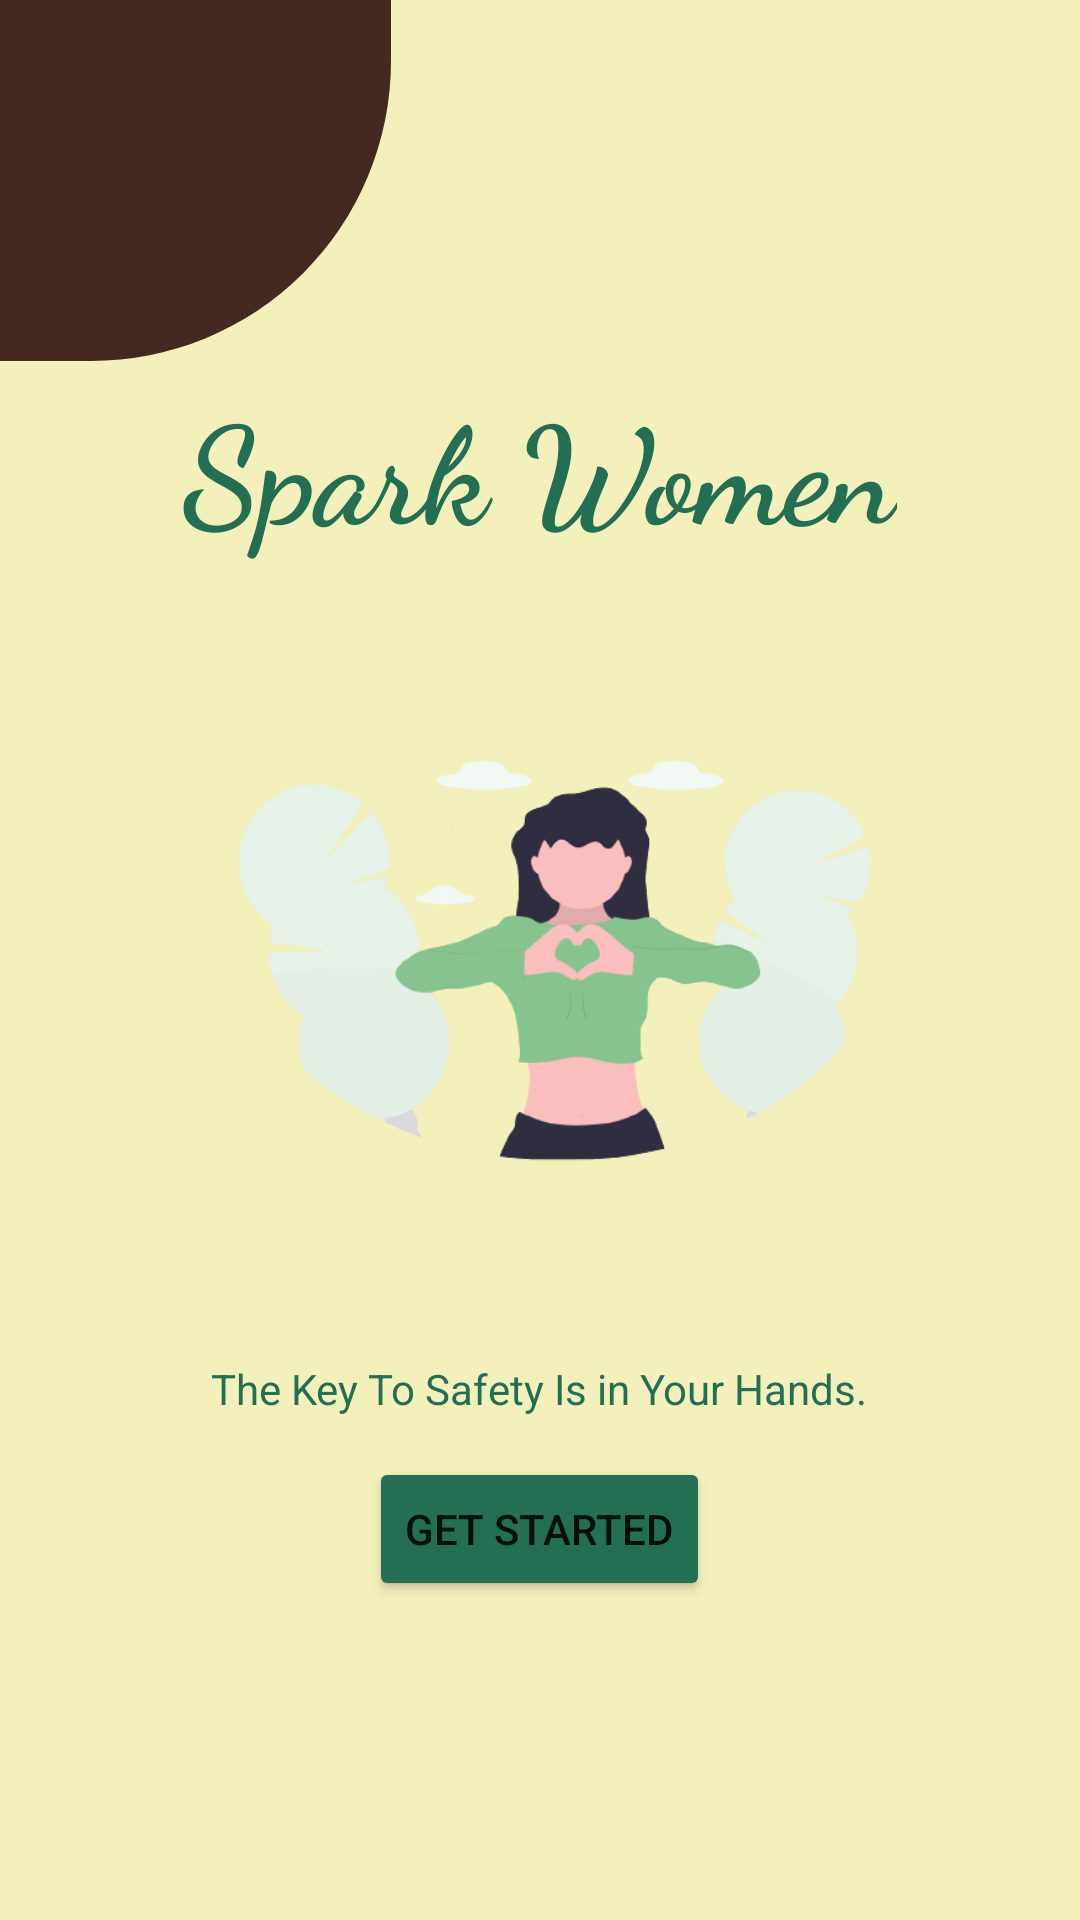

Produce the Android XML layout that renders to this screen, including the resource entries it uses.
<!-- AndroidManifest.xml: application theme Theme.SafeAll -->
<!-- res/layout/activity_splash.xml -->
<?xml version="1.0" encoding="utf-8"?>
<RelativeLayout xmlns:android="http://schemas.android.com/apk/res/android"
    xmlns:app="http://schemas.android.com/apk/res-auto"
    xmlns:tools="http://schemas.android.com/tools"
    android:layout_width="match_parent"
    android:layout_height="match_parent"
    tools:context=".SplashActivity"
    android:background="#f4f0bb">


    <View
        android:layout_marginStart="-20dp"
        android:layout_marginTop="-30dp"
        android:layout_width="150dp"
        android:layout_height="150dp"
        android:id="@+id/topleftoval"
        android:background="@drawable/top_left_corner_oval"/>

    <TextView
        android:id="@+id/sparkText"
        android:layout_width="wrap_content"
        android:layout_height="wrap_content"
        android:layout_above="@id/sparkImg"
        android:layout_centerHorizontal="true"
        android:fontFamily="cursive"
        android:text="Spark Women"
        android:textColor="#226f54"
        android:textSize="45sp"
        android:textStyle="bold" />

    <ImageView
        android:id="@+id/sparkImg"
        android:layout_width="800px"
        android:layout_height="800px"
        android:layout_centerInParent="true"
        android:paddingStart="10dp"
        android:src="@drawable/splash_image" />

    <TextView
        android:id="@+id/slang"
        android:layout_width="wrap_content"
        android:layout_height="wrap_content"
        android:layout_below="@id/sparkImg"
        android:layout_centerHorizontal="true"

        android:text="The Key To Safety Is in Your Hands."
        android:textColor="#226f54" />


    <Button
        android:id="@+id/btnGetStarted"
        android:layout_width="wrap_content"
        android:layout_height="wrap_content"
        android:layout_below="@id/slang"
        android:layout_centerHorizontal="true"
        android:layout_marginTop="40px"
        android:backgroundTint="#226F54"
        android:text="get started" />



</RelativeLayout>
<!-- resources referenced by this layout -->
<resources>
  <!-- drawable splash_image: png bitmap (drawable, 39358 bytes) -->
  <!-- drawable top_left_corner_oval (drawable) -->
  <?xml version="1.0" encoding="utf-8"?>
  <shape android:shape="rectangle" xmlns:android="http://schemas.android.com/apk/res/android"
      >
  
  
      <solid android:color="#43291f"/>
      <corners android:bottomRightRadius="300px" />
  
  
  
  </shape>
  <style name="Theme.SafeAll" parent="Theme.MaterialComponents.DayNight.DarkActionBar">
          
          <item name="colorPrimary">@color/purple_500</item>
          <item name="colorPrimaryVariant">@color/purple_700</item>
          <item name="colorOnPrimary">@color/white</item>
          
          <item name="colorSecondary">@color/teal_200</item>
          <item name="colorSecondaryVariant">@color/teal_700</item>
          <item name="colorOnSecondary">@color/black</item>
          
          <item name="android:statusBarColor" tools:targetApi="l">?attr/colorPrimaryVariant</item>
          
      </style>
  <color name="purple_500">#226f54</color>
  <color name="purple_700">#87c38f</color>
  <color name="white">#FFFFFFFF</color>
  <color name="teal_200">#FF03DAC5</color>
  <color name="teal_700">#FF018786</color>
  <color name="black">#FF000000</color>
</resources>
